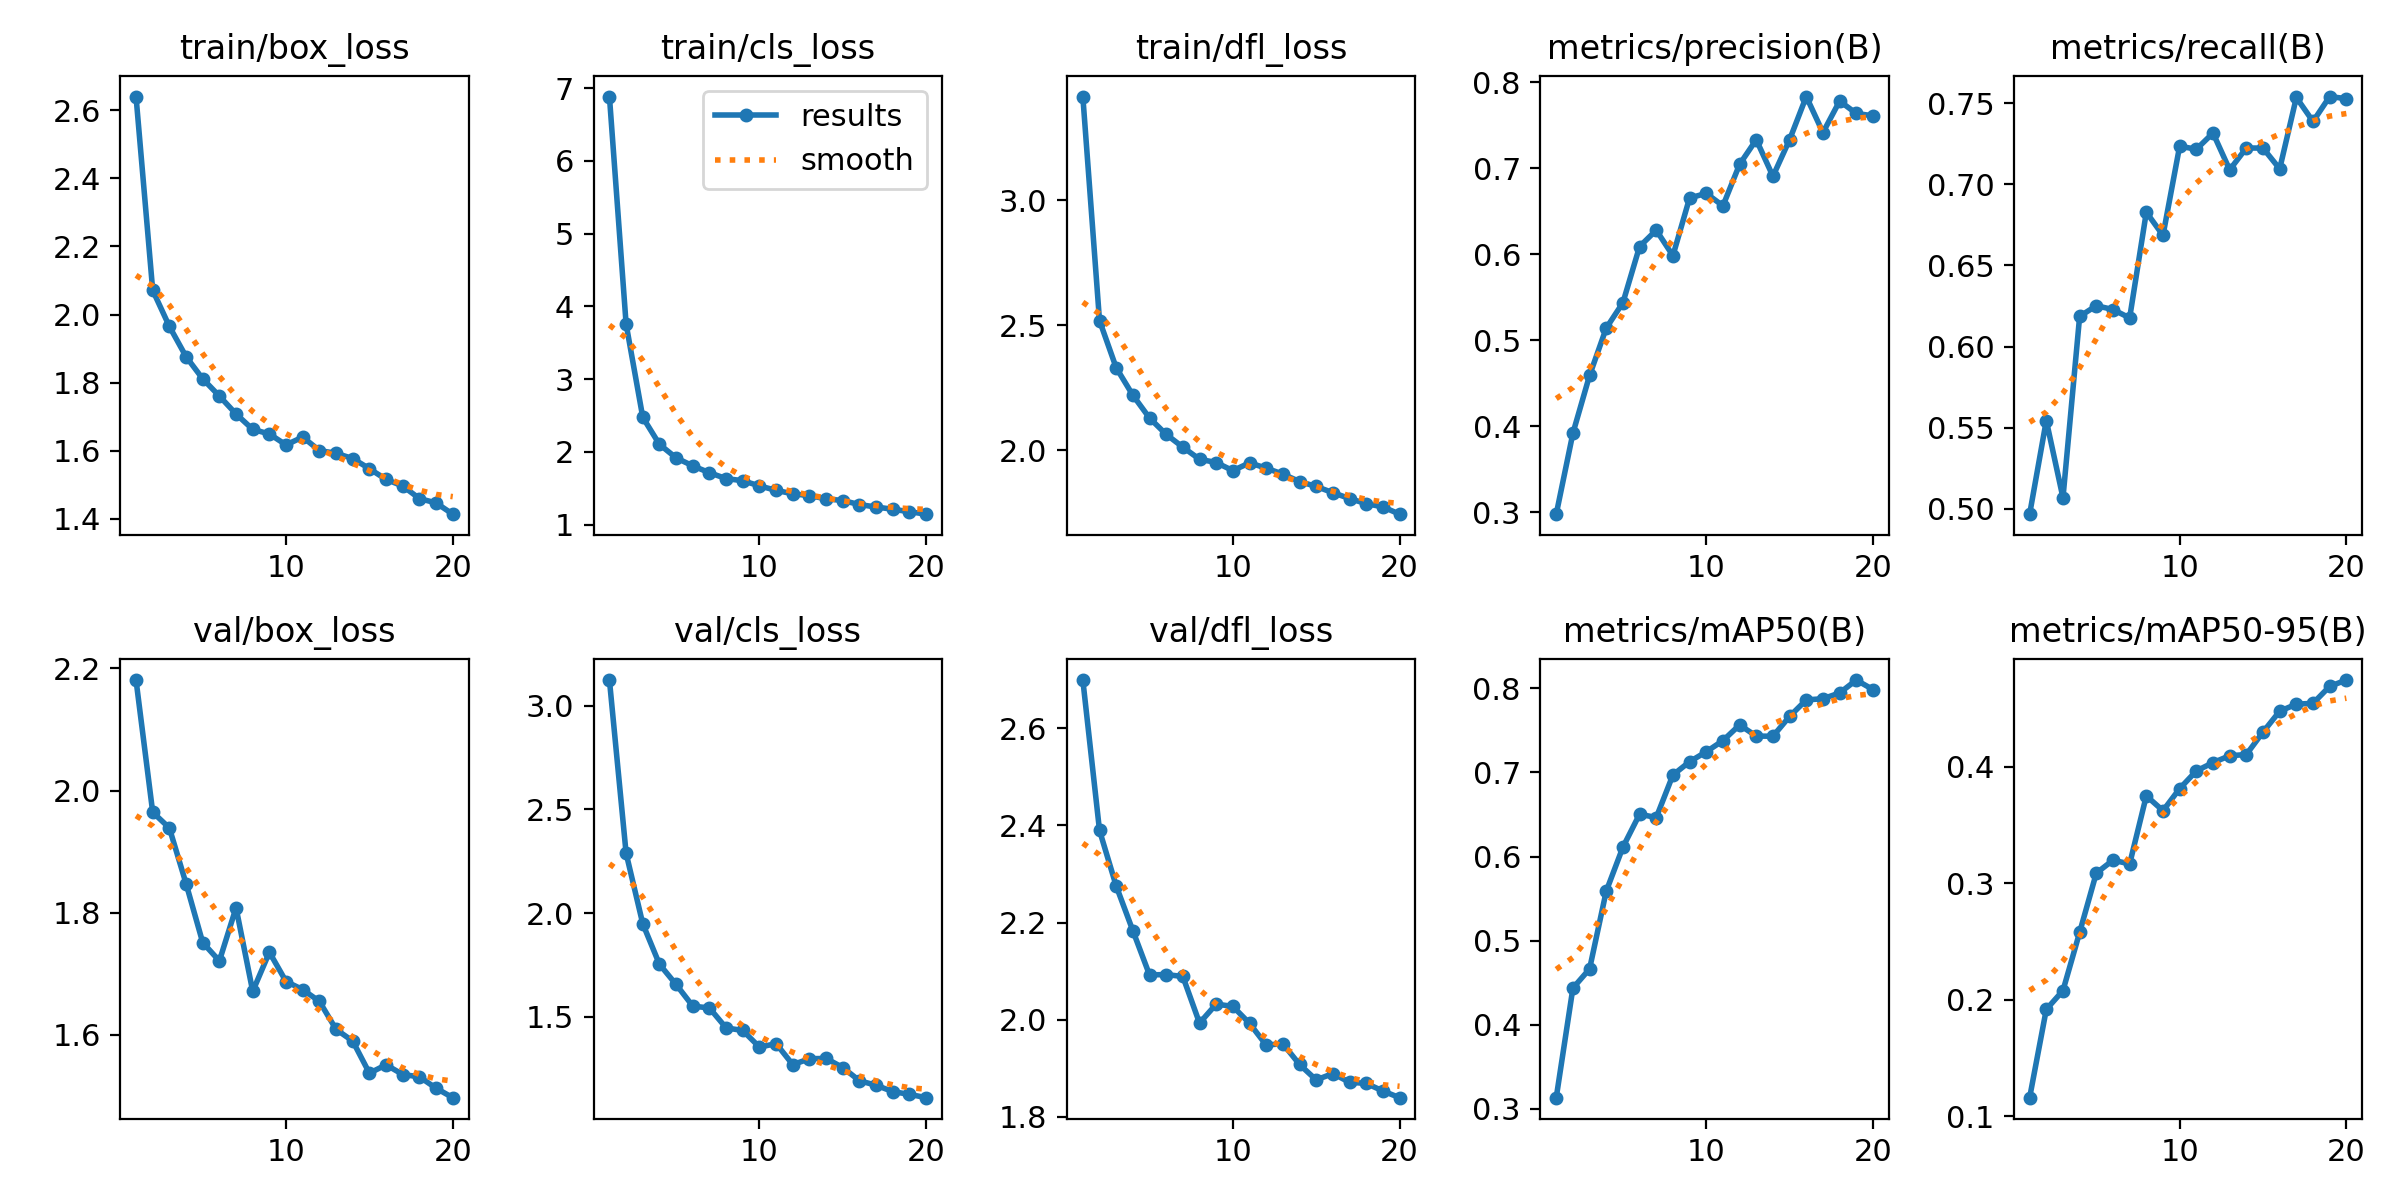

Values plotted in this chart, from the file beside it:
epoch, train/box_loss, train/cls_loss, train/dfl_loss, metrics/precision(B), metrics/recall(B), metrics/mAP50(B), metrics/mAP50-95(B), val/box_loss, val/cls_loss, val/dfl_loss, lr/pg0, lr/pg1, lr/pg2
1, 2.64, 6.883, 3.414, 0.2976, 0.4968, 0.3131, 0.116, 2.181, 3.124, 2.7, 0.0003024, 0.0003024, 0.0003024
2, 2.071, 3.758, 2.518, 0.3918, 0.5545, 0.4435, 0.1918, 1.965, 2.289, 2.39, 0.0005754, 0.0005754, 0.0005754
3, 1.965, 2.475, 2.33, 0.4591, 0.5069, 0.4663, 0.208, 1.939, 1.948, 2.276, 0.0008184, 0.0008184, 0.0008184
4, 1.877, 2.104, 2.22, 0.5142, 0.6186, 0.5588, 0.258, 1.848, 1.753, 2.183, 0.000774, 0.000774, 0.000774
5, 1.811, 1.918, 2.128, 0.5437, 0.6252, 0.6112, 0.3088, 1.751, 1.655, 2.092, 0.000729, 0.000729, 0.000729
6, 1.761, 1.808, 2.063, 0.6091, 0.6228, 0.6504, 0.32, 1.721, 1.551, 2.093, 0.000684, 0.000684, 0.000684
7, 1.708, 1.714, 2.012, 0.6281, 0.6176, 0.6464, 0.3167, 1.808, 1.542, 2.089, 0.000639, 0.000639, 0.000639
8, 1.663, 1.633, 1.963, 0.5984, 0.6827, 0.697, 0.3752, 1.671, 1.446, 1.993, 0.000594, 0.000594, 0.000594
9, 1.649, 1.604, 1.95, 0.6656, 0.6685, 0.7128, 0.3624, 1.736, 1.433, 2.032, 0.000549, 0.000549, 0.000549
10, 1.617, 1.533, 1.918, 0.6709, 0.7235, 0.7247, 0.3814, 1.688, 1.353, 2.027, 0.000504, 0.000504, 0.000504
11, 1.641, 1.472, 1.949, 0.6564, 0.7215, 0.7379, 0.3966, 1.674, 1.37, 1.992, 0.000459, 0.000459, 0.000459
12, 1.601, 1.424, 1.928, 0.7047, 0.7315, 0.7565, 0.4037, 1.655, 1.268, 1.947, 0.0004141, 0.0004141, 0.0004141
13, 1.593, 1.399, 1.904, 0.7334, 0.7089, 0.7433, 0.4096, 1.609, 1.297, 1.95, 0.000369, 0.000369, 0.000369
14, 1.577, 1.355, 1.874, 0.6908, 0.7223, 0.7431, 0.4107, 1.59, 1.299, 1.907, 0.0003241, 0.0003241, 0.0003241
15, 1.548, 1.331, 1.854, 0.7334, 0.7222, 0.7667, 0.4299, 1.538, 1.255, 1.875, 0.0002791, 0.0002791, 0.0002791
16, 1.516, 1.276, 1.829, 0.7836, 0.7094, 0.7863, 0.4479, 1.551, 1.191, 1.889, 0.0002341, 0.0002341, 0.0002341
17, 1.497, 1.242, 1.806, 0.7417, 0.7534, 0.7877, 0.4539, 1.535, 1.169, 1.871, 0.0001891, 0.0001891, 0.0001891
18, 1.46, 1.212, 1.785, 0.7784, 0.7386, 0.7946, 0.4546, 1.532, 1.138, 1.868, 0.0001441, 0.0001441, 0.0001441
19, 1.447, 1.178, 1.773, 0.7639, 0.754, 0.8099, 0.4692, 1.513, 1.125, 1.853, 9.9081e-05, 9.9081e-05, 9.9081e-05
20, 1.414, 1.144, 1.744, 0.7612, 0.7527, 0.7986, 0.4746, 1.497, 1.109, 1.839, 5.4086e-05, 5.4086e-05, 5.4086e-05
